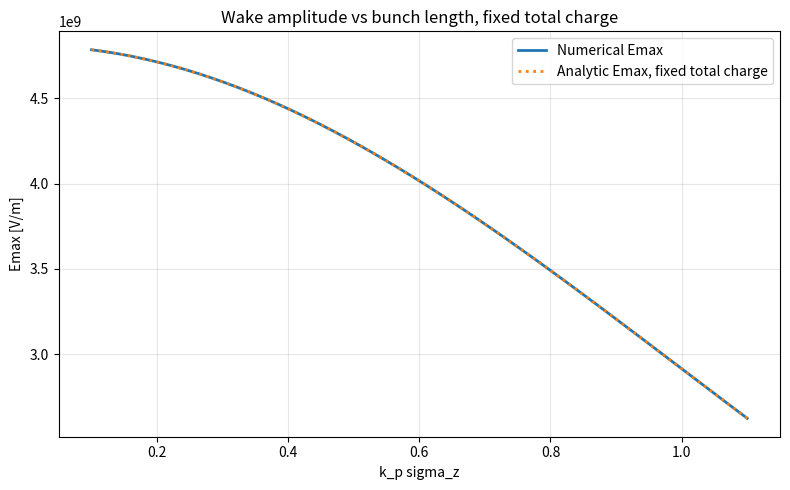
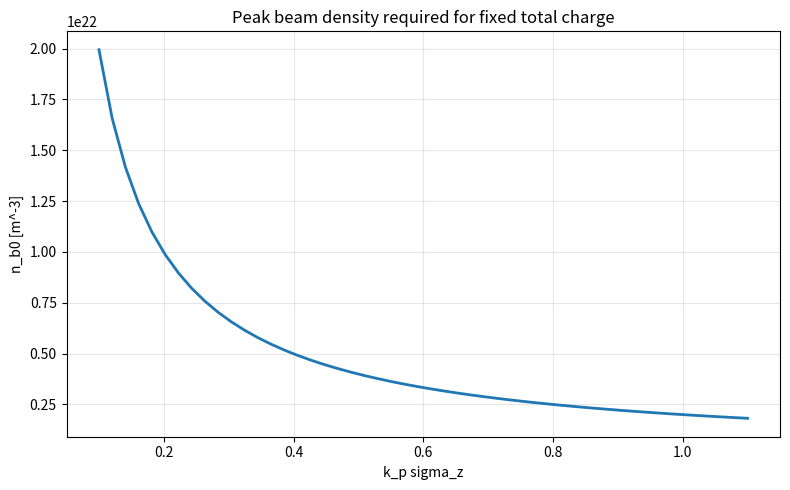

These charts were generated, in order, by the following Python code:
import numpy as np
import matplotlib.pyplot as plt

# Physical Constants
e = 1.602176634e-19
epsilon_0 = 8.8541878128e-12
m_e = 9.1093837015e-31
c = 299792458.0

# Input Parameters
n_0 = 1.0e22          # plasma density [m^-3]

# Reference beam used to define fixed total charge
n_b0_ref = 2.0e21     # reference peak density [m^-3]
sigma_ref = 53e-6     # reference bunch length [m]

# Scan range in k_p sigma_z
kp_sigma_min = 0.1
kp_sigma_max = 1.1
nscan = 50

# Numerical domain
xi_min = -2000e-6
xi_max = 500e-6
npts = 2**13

# Tail region used to measure numerical wake amplitude
tail_cut_factor = 4.0

# Derived Parameters
omega_p = np.sqrt(n_0 * e**2 / (m_e * epsilon_0))
k_p = omega_p / c
lambda_p = 2 * np.pi / k_p

print("lambda_p = {:.2f} microns".format(lambda_p * 1e6))
print("k_p = {:.4e} 1/m".format(k_p))
print("reference k_p sigma_ref = {:.3f}".format(k_p * sigma_ref))

# Fixed 1D total charge density factor:
N_total = n_b0_ref * np.sqrt(2 * np.pi) * sigma_ref

print("Fixed integral n_b dxi = {:.4e} m^-2".format(N_total))

# Gridding STuff
xi = np.linspace(xi_min, xi_max, npts)
dxi = xi[1] - xi[0]

# Correct Greens function
Xi = xi[:, None]
Xp = xi[None, :]

causal_mask = (Xp >= Xi).astype(float)
kernel = np.sin(k_p * (Xp - Xi)) / k_p
kernel *= causal_mask

weights = np.ones_like(xi)
weights[0] = 0.5
weights[-1] = 0.5

# Scan
kp_sigma_vals = np.linspace(kp_sigma_min, kp_sigma_max, nscan)

Emax_num_vals = []
Emax_analytic_vals = []
sigma_vals = []
nb0_vals = []

for kp_sigma in kp_sigma_vals:
    sigma_z = kp_sigma / k_p

    # Fixed total charge condition: n_b0 * sqrt(2*pi) * sigma_z = N_total
    n_b0 = N_total / (np.sqrt(2 * np.pi) * sigma_z)

    # Drive beam
    n_b = n_b0 * np.exp(-xi**2 / (2 * sigma_z**2))

    # Source term
    S = (e * n_b0 / epsilon_0) * (xi / sigma_z**2) * np.exp(
        -xi**2 / (2 * sigma_z**2)
    )

    # Numerical wake
    E_z = kernel @ (S * weights) * dxi

    # Analytic Emax with fixed total charge
    E_max_analytic = (e / epsilon_0) * N_total * np.exp(
        -0.5 * (k_p * sigma_z)**2
    )

    # Numerical trailing amplitude, measured behind the beam
    tail_mask = xi < (-tail_cut_factor * sigma_z)

    if np.any(tail_mask):
        E_max_num = np.max(np.abs(E_z[tail_mask]))
    else:
        E_max_num = np.nan

    Emax_num_vals.append(E_max_num)
    Emax_analytic_vals.append(E_max_analytic)
    sigma_vals.append(sigma_z)
    nb0_vals.append(n_b0)

Emax_num_vals = np.array(Emax_num_vals)
Emax_analytic_vals = np.array(Emax_analytic_vals)
sigma_vals = np.array(sigma_vals)
nb0_vals = np.array(nb0_vals)


# Emax vs k_p sigma_z =========================================================
plt.figure(figsize=(8, 5))

plt.plot(
    kp_sigma_vals,
    Emax_num_vals,
    label="Numerical Emax",
    linewidth=2
)

plt.plot(
    kp_sigma_vals,
    Emax_analytic_vals,
    linestyle=":",
    linewidth=2,
    label="Analytic Emax, fixed total charge"
)

plt.xlabel("k_p sigma_z")
plt.ylabel("Emax [V/m]")
plt.title("Wake amplitude vs bunch length, fixed total charge")
plt.grid(True, alpha=0.3)
plt.legend()
plt.tight_layout()
plt.show()

# peak density needed to keep charge fixed ====================================
plt.figure(figsize=(8, 5))

plt.plot(kp_sigma_vals, nb0_vals, linewidth=2)

plt.xlabel("k_p sigma_z")
plt.ylabel("n_b0 [m^-3]")
plt.title("Peak beam density required for fixed total charge")
plt.grid(True, alpha=0.3)
plt.tight_layout()
plt.show()
